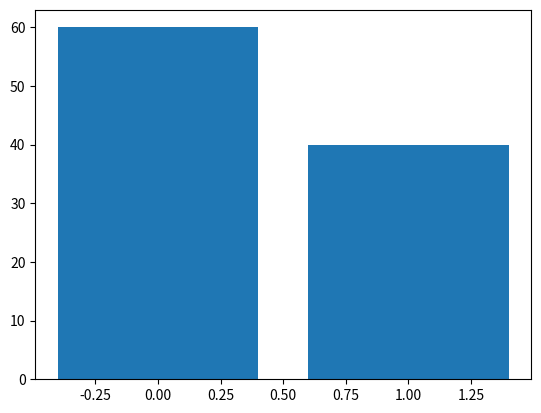

Recreate this plot in Python.
import random
import matplotlib.pyplot as plt
import math

lmbda = 0.5
n = 100

x_n = [-math.log(1 - random.uniform(0,1)) / lmbda for _ in range(n)]

umbral = 1.0  # cualquier valor que tú decidas
soles = 0
aguilas = 0

for numero in x_n:
    if numero < umbral:
        aguilas += 1
    else:
        soles += 1

print("total de soles =", soles)
print("total de aguilas =", aguilas)

par = [soles, aguilas]
fig, ax = plt.subplots()
ax.bar(x=range(len(par)), height=par)
plt.show()
